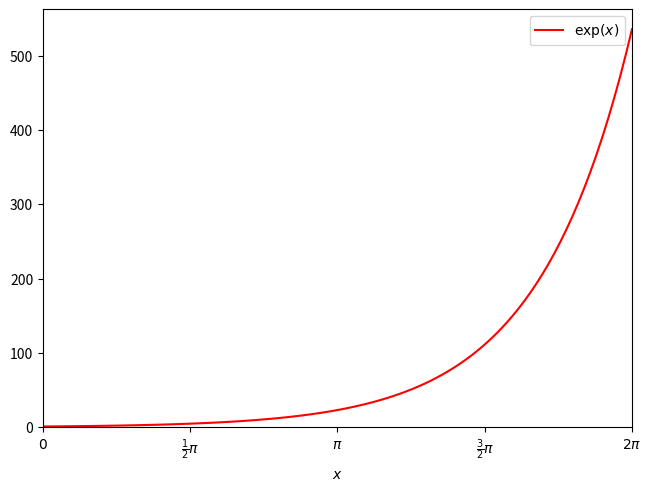

This chart was generated by the following Python code:
import numpy as np
import matplotlib.pyplot as plt

x = np.linspace(0, 2 * np.pi, 100)
fig, ax = plt.subplots(1, 1, layout="constrained")

ax.plot(x, np.exp(x), "r-", label=r'$\exp(x)$')

ax.set_xlim(0, 2 * np.pi)
ax.set_ylim(-0.2, )
ax.set_xlabel(r"$x$")

ax.set_xticks(
    np.arange(0, 2.1 * np.pi, np.pi / 2),
    [
        r"$0$",
        r"$\frac{1}{2}\pi$",
        r"$\pi$",
        r"$\frac{3}{2}\pi$",
        r"$2\pi$",
    ],
)

ax.legend()
fig.savefig("plot2.pdf")
